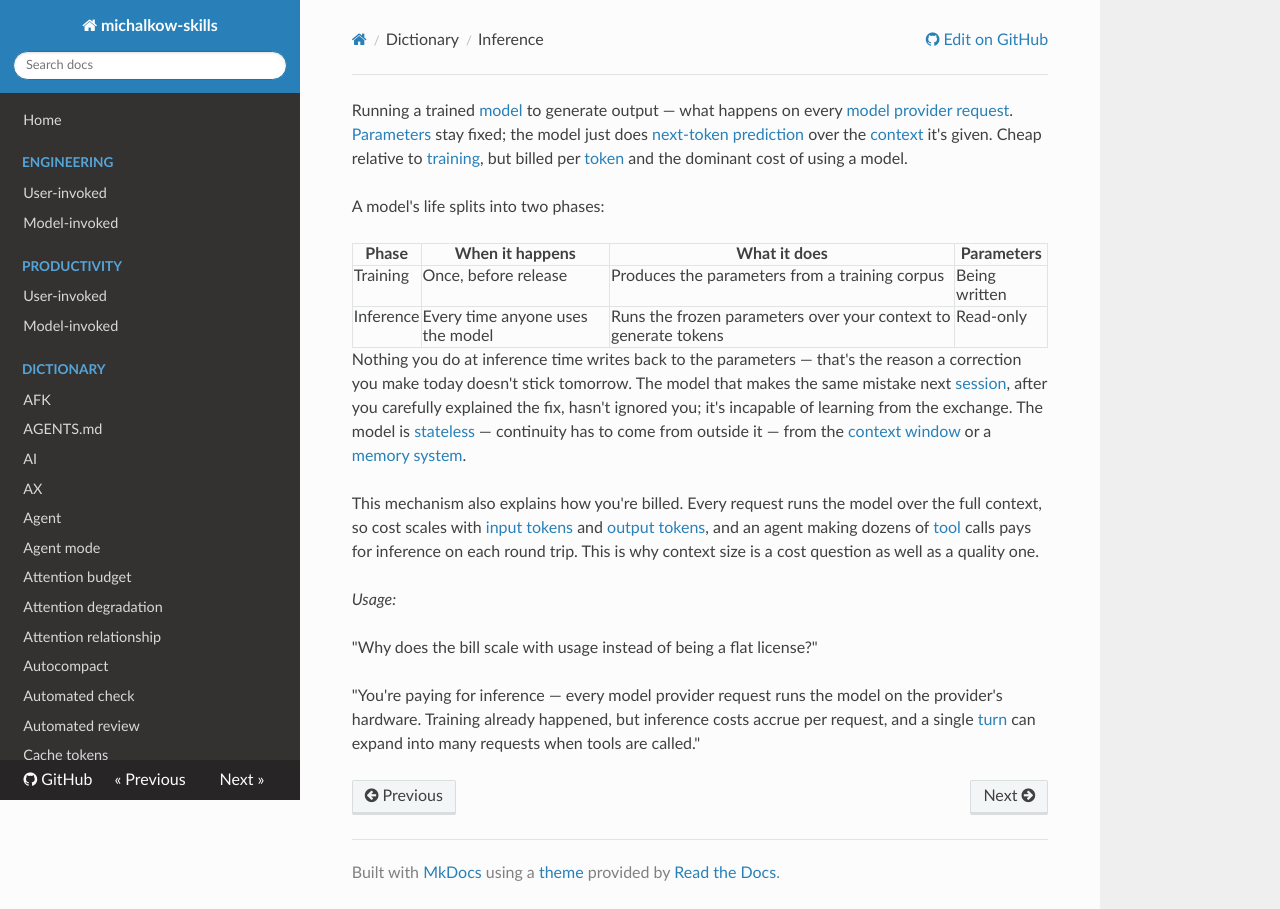

repository: michalkow/skills · page: dictionary/inference/index.html · generator: mkdocs

---
description: Running a trained model to generate output — what happens on every model provider request. Parameters stay fixed.
---

Running a trained [model](./model.md) to generate output — what happens on every [model provider request](./model-provider-request.md). [Parameters](./parameters.md) stay fixed; the model just does [next-token prediction](./next-token-prediction.md) over the [context](./context.md) it's given. Cheap relative to [training](./training.md), but billed per [token](./token.md) and the dominant cost of using a model.

A model's life splits into two phases:

| Phase     | When it happens                  | What it does                                                    | Parameters    |
| --------- | -------------------------------- | --------------------------------------------------------------- | ------------- |
| Training  | Once, before release             | Produces the parameters from a training corpus                  | Being written |
| Inference | Every time anyone uses the model | Runs the frozen parameters over your context to generate tokens | Read-only     |

Nothing you do at inference time writes back to the parameters — that's the reason a correction you make today doesn't stick tomorrow. The model that makes the same mistake next [session](./session.md), after you carefully explained the fix, hasn't ignored you; it's incapable of learning from the exchange. The model is [stateless](./stateless.md) — continuity has to come from outside it — from the [context window](./context-window.md) or a [memory system](./memory-system.md).

This mechanism also explains how you're billed. Every request runs the model over the full context, so cost scales with [input tokens](./input-tokens.md) and [output tokens](./output-tokens.md), and an agent making dozens of [tool](./tool.md) calls pays for inference on each round trip. This is why context size is a cost question as well as a quality one.

_Usage:_

"Why does the bill scale with usage instead of being a flat license?"

"You're paying for inference — every model provider request runs the model on the provider's hardware. Training already happened, but inference costs accrue per request, and a single [turn](./turn.md) can expand into many requests when tools are called."
